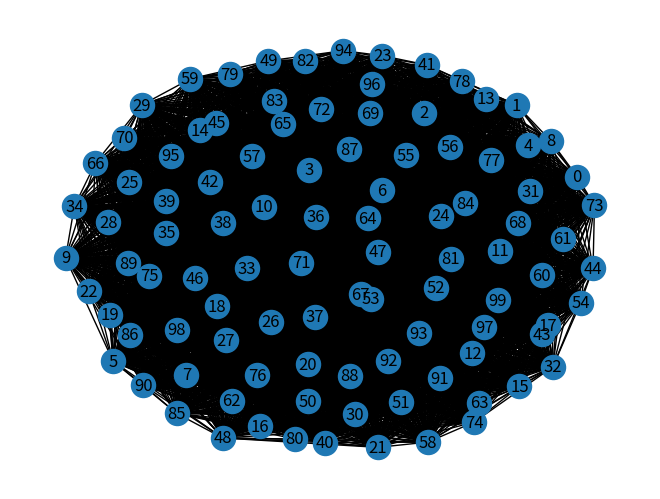
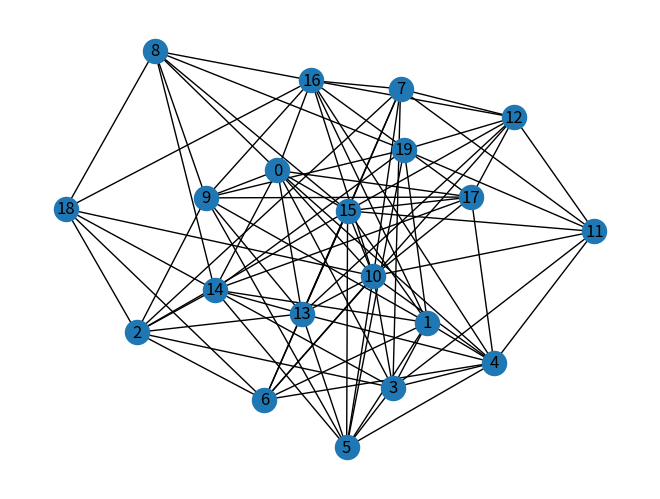

The matplotlib source for these figures, in order:
# -*- coding: utf-8 -*-
"""
Spyder Editor

This is a temporary script file.
"""
import networkx as nx
import matplotlib.pyplot as plt

G = nx.Graph()

G.add_node(1)
G.add_node(2)
G.add_node(3)
G.add_node(4)
G.add_node(5)
G.add_node(6)
G.add_node(7)
G.add_node(8)
G.add_node(9)

print("Show all Nodes : ", G.nodes())

G.add_node(10)
G.add_node(11)
G.add_node(12)

G.add_edge(1,2)
G.add_edge(1,3)
G.add_edge(1,4)
G.add_edge(2,3)
G.add_edge(2,4)
G.add_edge(2,5)
G.add_edge(4,6)
G.add_edge(5,4)
G.add_edge(2,12)

print("Show all edges : ", G.edges())

# H = nx.Graph()

# nx.draw(G)
# plt.show()

# nx.draw(G, with_labels = 1)
# plt.show()


z = nx.complete_graph(10)
print("Nodes in complete graph : ", z.nodes())
print("Edges in complete Graph : ", z.edges())
print("No of Nodes in the Complete Graph : ", z.order())
print("No.of edges in the complete graph : ", z.size())

# nx.draw(z, with_labels = 1)
# plt.show()

H = nx.complete_graph(100)
print("Nodes in complete graph : ", H.nodes())
print("Edges in complete Graph : ", H.edges())
print("No of Nodes in the Complete Graph : ", H.order())
print("No.of edges in the complete graph : ", H.size())

nx.draw(H, with_labels = 1)
plt.show()

g = nx.gnp_random_graph(20, 0.5) # 20 is no of nodes and 0.5 is the probability of edges
nx.draw(g, with_labels = 1)
plt.show()
